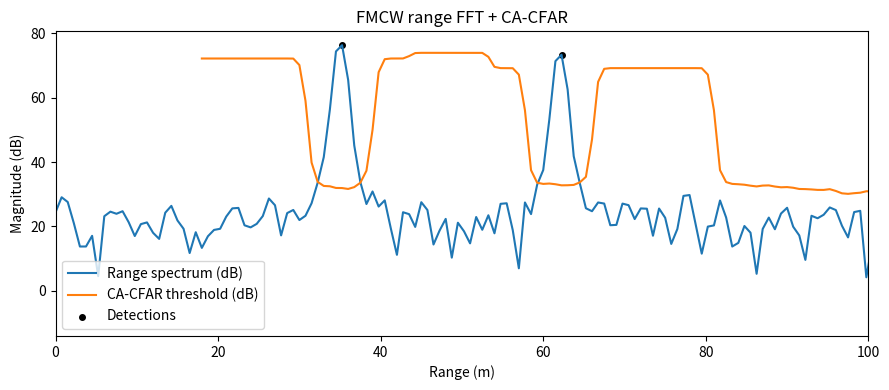

Generate this figure with matplotlib:
"""Step 3: FMCW range FFT + 1-D CA-CFAR (simulated data).
Run with: uv run python 03_fmcw_range_cfar.py
"""
from __future__ import annotations

import csv

import matplotlib.pyplot as plt
import numpy as np

C0 = 3.0e8  # speed of light (m/s)
BANDWIDTH = 200.0e6  # Hz
CHIRP_TIME = 1.0e-3  # s
FS = 2.0e6  # Hz
SLOPE = BANDWIDTH / CHIRP_TIME

TARGETS = [
    (35.0, 50.0),  # (range m, linear SNR)
    (62.0, 25.0),
]
NOISE_STD = 0.35
GUARD_CELLS = 6
TRAIN_CELLS = 18
CFAR_SCALE = 8.0


np.random.seed(0)


def mag_db(z: np.ndarray) -> np.ndarray:
    return 20.0 * np.log10(np.abs(z) + 1e-12)


def main() -> None:
    n_samp = int(CHIRP_TIME * FS)
    t = np.arange(n_samp) / FS

    beat = np.zeros(n_samp, dtype=complex)

    for rng_m, snr_lin in TARGETS:
        beat_freq = 2.0 * SLOPE * rng_m / C0
        tone = np.exp(1j * 2 * np.pi * beat_freq * t)
        beat += tone * np.sqrt(snr_lin)

    noise = NOISE_STD * (np.random.randn(n_samp) + 1j * np.random.randn(n_samp))
    beat += noise

    window = np.hanning(n_samp)
    spectrum = np.fft.fft(beat * window)[: n_samp // 2]
    beat_freq = np.arange(spectrum.size) * FS / n_samp
    ranges_m = beat_freq * C0 / (2.0 * SLOPE)
    mag_amp = np.abs(spectrum)
    mag_pow = mag_amp**2
    mag = mag_db(spectrum)

    # 1-D CA-CFAR (sliding window)
    threshold_amp = np.zeros_like(mag_amp)
    threshold = np.full_like(mag, np.nan)
    detections = np.zeros_like(mag, dtype=bool)
    for idx in range(TRAIN_CELLS + GUARD_CELLS, mag.size - (TRAIN_CELLS + GUARD_CELLS)):
        start = idx - (TRAIN_CELLS + GUARD_CELLS)
        stop = idx + TRAIN_CELLS + GUARD_CELLS + 1
        cutout = mag_pow[start:stop].copy()
        guard_start = TRAIN_CELLS
        guard_stop = TRAIN_CELLS + 2 * GUARD_CELLS + 1
        cutout[guard_start:guard_stop] = 0.0
        valid = cutout[cutout > 0.0]
        if valid.size == 0:
            continue
        noise_est = np.mean(valid)
        threshold_pow = CFAR_SCALE * noise_est
        threshold_amp[idx] = np.sqrt(threshold_pow)
        threshold[idx] = 20.0 * np.log10(threshold_amp[idx] + 1e-12)
        if mag_amp[idx] > threshold_amp[idx] * 3.0:
            left = mag_amp[idx - 1]
            right = mag_amp[idx + 1]
            detections[idx] = mag_amp[idx] >= left and mag_amp[idx] >= right

    det_bins = np.where(detections)[0]
    det_ranges = ranges_m[det_bins]

    plt.figure(figsize=(9, 4))
    plt.plot(ranges_m, mag, label="Range spectrum (dB)")
    plt.plot(ranges_m, threshold, label="CA-CFAR threshold (dB)")
    if det_bins.size:
        plt.scatter(det_ranges, mag[det_bins], c="k", s=16, label="Detections")
    plt.xlim(0.0, 100.0)
    plt.xlabel("Range (m)")
    plt.ylabel("Magnitude (dB)")
    plt.title("FMCW range FFT + CA-CFAR")
    plt.legend()
    plt.tight_layout()
    out_path = "out_03_range_cfar.png"
    plt.savefig(out_path, dpi=160)
    plt.close()

    range_resolution = C0 / (2.0 * BANDWIDTH)
    print(f"Wrote {out_path} | Theoretical range resolution ~ {range_resolution:.2f} m")
    print("Detected ranges (m):", [round(val, 2) for val in det_ranges])

    with open("out_03_detections.csv", "w", newline="") as csv_file:
        writer = csv.writer(csv_file)
        writer.writerow(["range_m"])
        for rng in det_ranges:
            writer.writerow([float(rng)])
    print("Wrote out_03_detections.csv")


if __name__ == "__main__":
    main()
